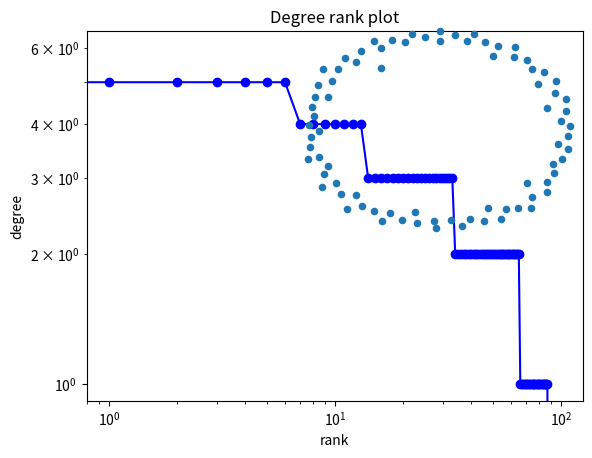

This figure's Python source:

# Author: Aric Hagberg <aric.hagberg@gmail.com>
import networkx as nx
import matplotlib.pyplot as plt

G = nx.gnp_random_graph(100, 0.02)

degree_sequence = sorted([d for n, d in G.degree()], reverse=True)
# print "Degree sequence", degree_sequence
dmax = max(degree_sequence)

plt.loglog(degree_sequence, 'b-', marker='o')
plt.title("Degree rank plot")
plt.ylabel("degree")
plt.xlabel("rank")

# draw graph in in set
plt.axes([0.45, 0.45, 0.45, 0.45])
#Gcc = sorted(nx.connected_component_subgraphs(G), key=len, reverse=True)[0]
Gcc = sorted(nx.connected_components(G), key=len, reverse=True)[0]
pos = nx.spring_layout(Gcc)
plt.axis('off')
nx.draw_networkx_nodes(Gcc, pos, node_size=20)
#nx.draw_networkx_edges(Gcc, pos, alpha=0.4)

plt.show()
